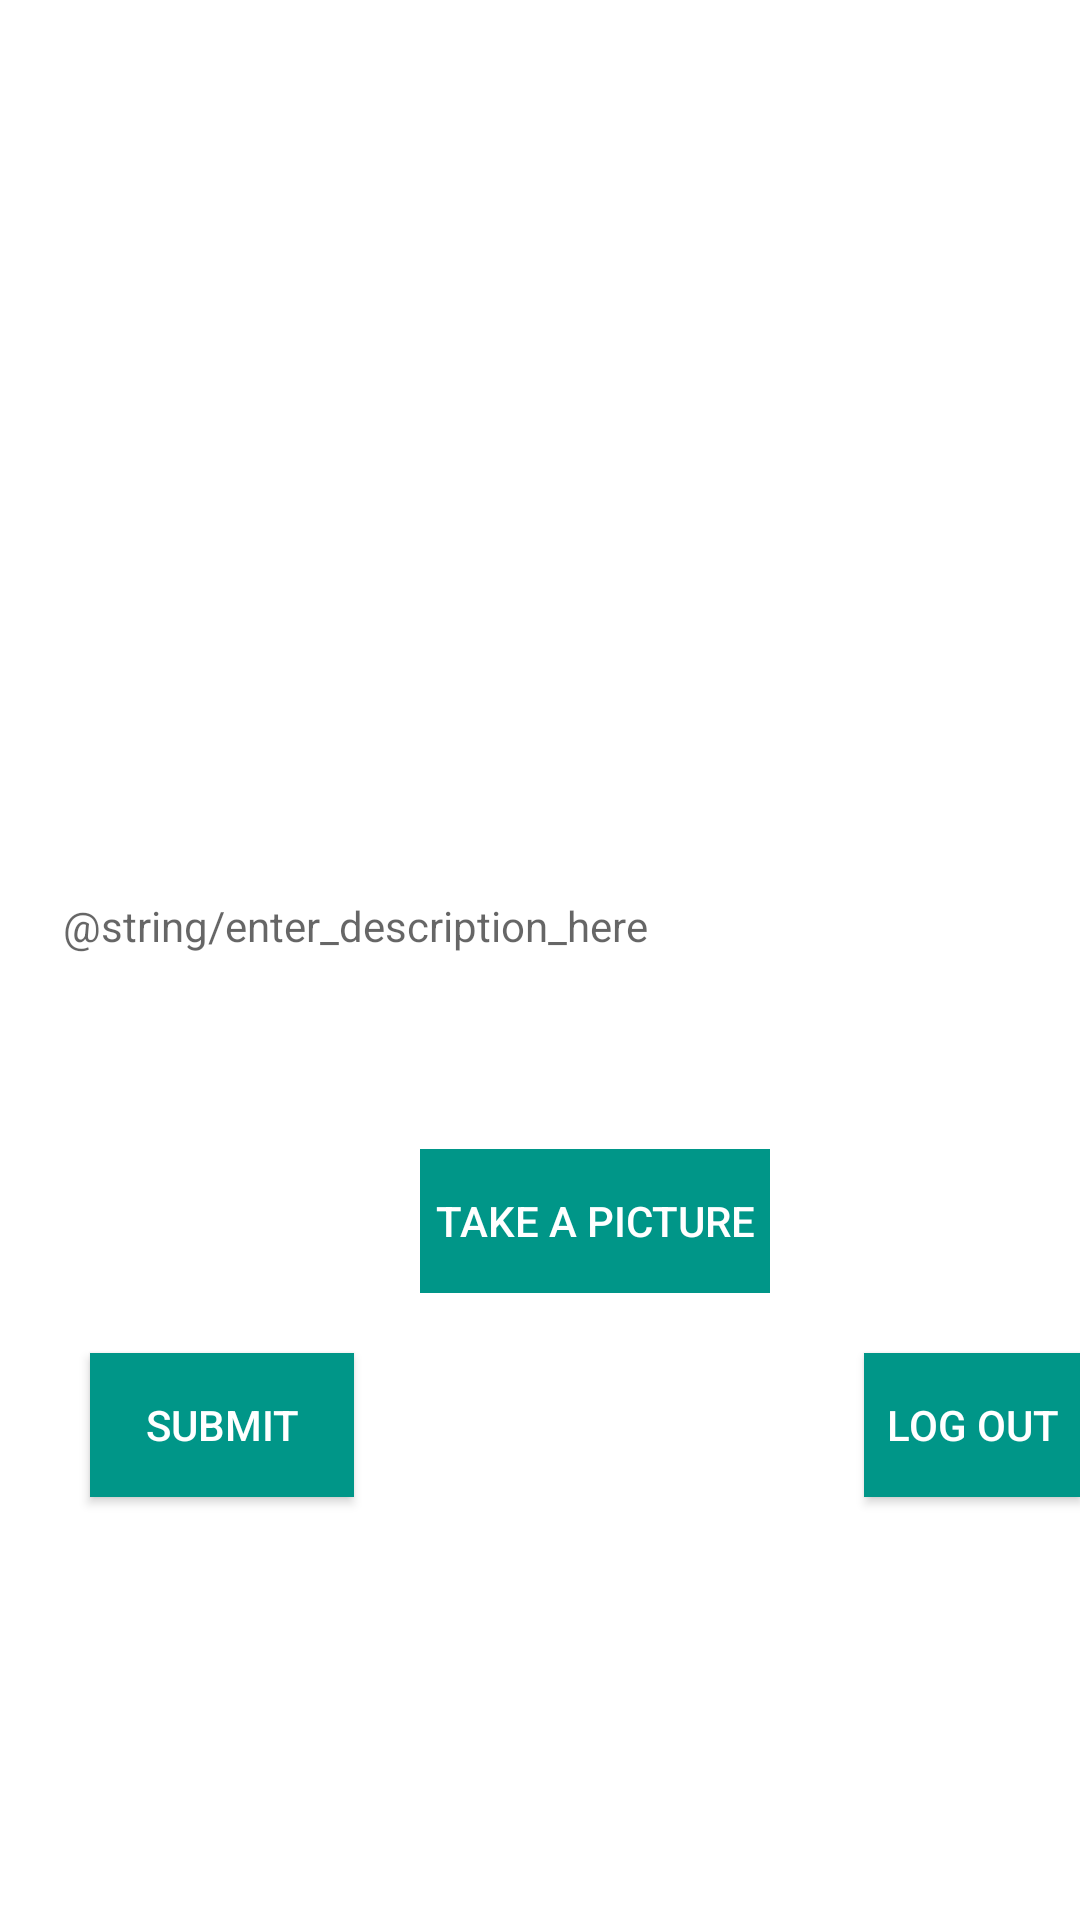

This screen was rendered from an Android layout file. Write that file and the resources it references.
<!-- AndroidManifest.xml: application theme Theme.Jamstagram -->
<!-- res/layout/fragment_compose.xml -->
<?xml version="1.0" encoding="utf-8"?>
<RelativeLayout xmlns:android="http://schemas.android.com/apk/res/android"
    xmlns:tools="http://schemas.android.com/tools"
    android:layout_width="match_parent"
    android:layout_height="match_parent"
    tools:context=".fragments.ComposeFragment">

    <ImageView
        android:id="@+id/ivPostImage"
        android:layout_width="match_parent"
        android:layout_height="250dp"
        android:layout_marginStart="10dp"
        android:layout_marginTop="20dp"
        android:layout_marginEnd="10dp"
        tools:srcCompat="@tools:sample/avatars" />


    <Button
        android:id="@+id/btnCaptureImage"
        style="@android:style/Widget.DeviceDefault.Button.Borderless.Small"
        android:layout_width="wrap_content"
        android:layout_height="wrap_content"
        android:layout_below="@+id/etDescription"

        android:layout_marginStart="140dp"
        android:layout_marginTop="50dp"
        android:background="#009688"
        android:fontFamily="sans-serif-medium"
        android:padding="5dp"
        android:text="@string/take_a_picture"
        android:textAllCaps="true"
        android:textAppearance="@style/TextAppearance.AppCompat.Body1"
        android:textColor="#FFFFFF" />

    <EditText
        android:id="@+id/etDescription"
        style="@style/Widget.Material3.TextInputEditText.FilledBox"
        android:layout_width="match_parent"
        android:layout_height="wrap_content"
        android:layout_below="@id/ivPostImage"
        android:layout_marginStart="5dp"
        android:layout_marginTop="5dp"
        android:layout_marginEnd="5dp"
        android:layout_marginBottom="5dp"
        android:hint="@string/enter_description_here"
        android:minHeight="48dp"
        android:textSize="14sp"
        android:textStyle="normal" />

    <Button
        android:id="@+id/btnSubmit"
        android:layout_width="wrap_content"
        android:layout_height="wrap_content"
        android:layout_below="@+id/btnCaptureImage"
        android:layout_marginStart="30dp"
        android:layout_marginTop="20dp"
        android:background="#009688"
        android:text="@string/submit"
        android:textAlignment="center"
        android:textColor="#ffffff"
        android:textColorHint="#673AB7" />

    <Button
        android:id="@+id/btnLogout"
        android:layout_width="wrap_content"
        android:layout_height="wrap_content"
        android:layout_below="@id/btnCaptureImage"
        android:layout_marginStart="170dp"
        android:layout_marginTop="20dp"
        android:layout_toEndOf="@+id/btnSubmit"
        android:background="#009688"
        android:text="Log out"
        android:textColor="#FFFFFF" />

</RelativeLayout>
<!-- resources referenced by this layout -->
<resources>
  <string name="submit">Submit</string>
  <string name="take_a_picture">Take a picture</string>
  <style name="Theme.Jamstagram" parent="Theme.MaterialComponents.DayNight.DarkActionBar">
          
          <item name="colorPrimary">@color/purple_500</item>
          <item name="colorPrimaryVariant">@color/purple_700</item>
          <item name="colorOnPrimary">@color/white</item>
          
          <item name="colorSecondary">@color/teal_200</item>
          <item name="colorSecondaryVariant">@color/teal_700</item>
          <item name="colorOnSecondary">@color/black</item>
          
          <item name="android:statusBarColor" tools:targetApi="l">?attr/colorPrimaryVariant</item>
          
      </style>
  <!-- not gathered from this repository: default colours our renderer supplied (Android Studio template values) -->
  <color name="purple_500">#FF6200EE</color>
  <color name="purple_700">#FF3700B3</color>
  <color name="teal_200">#FF03DAC5</color>
  <color name="teal_700">#FF018786</color>
  <color name="black">#FF000000</color>
  <color name="white">#FFFFFFFF</color>
</resources>
